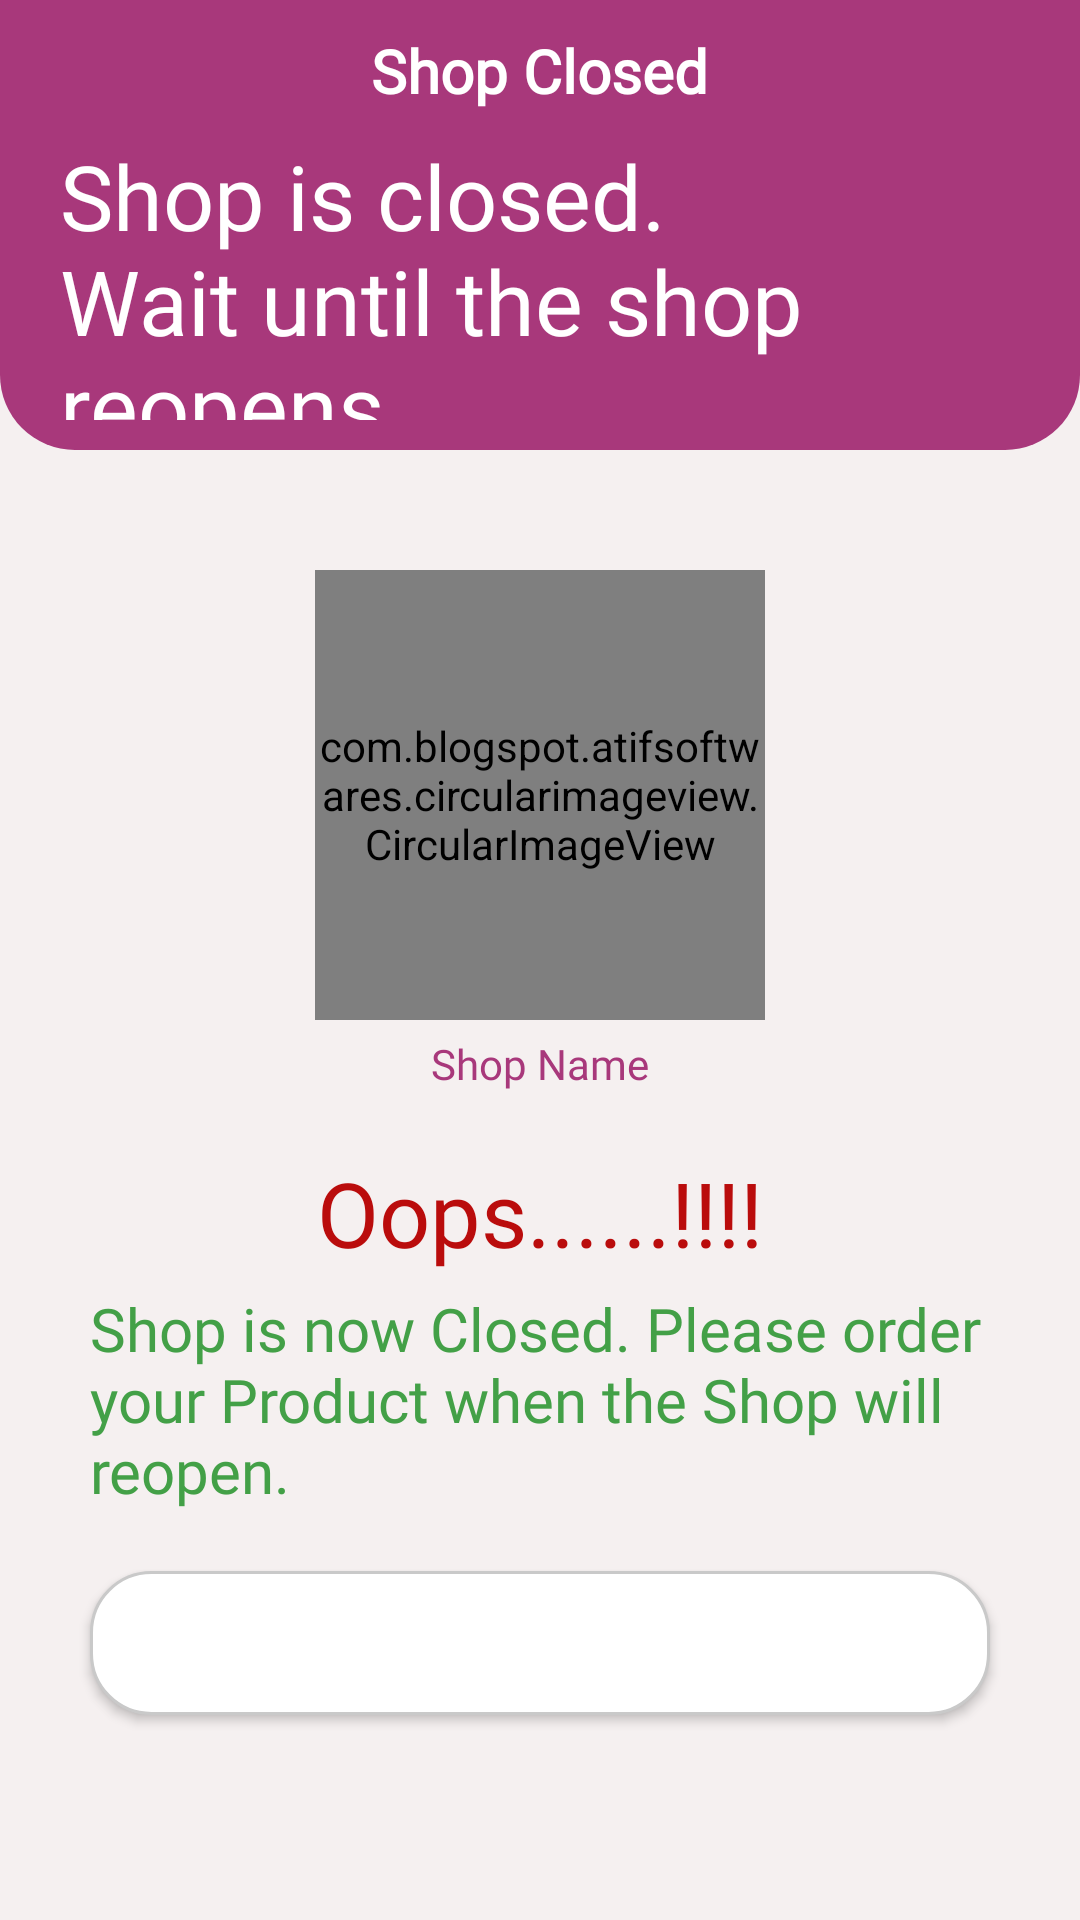

The Android layout XML behind this screen, and the referenced resources:
<!-- AndroidManifest.xml: application theme Theme.EMart -->
<!-- res/layout/activity_shop_closed.xml -->
<?xml version="1.0" encoding="utf-8"?>
<RelativeLayout xmlns:android="http://schemas.android.com/apk/res/android"
    xmlns:app="http://schemas.android.com/apk/res-auto"
    xmlns:tools="http://schemas.android.com/tools"
    android:layout_width="match_parent"
    android:layout_height="match_parent"
    android:background="@color/colorGray00"
    tools:context=".activities.ShopClosedActivity">

    <RelativeLayout
        android:id="@+id/toolbarRl"
        android:layout_width="match_parent"
        android:layout_height="150dp"
        android:background="@drawable/shape_rect01"
        android:padding="10dp">

        <TextView
            android:layout_width="wrap_content"
            android:layout_height="wrap_content"
            android:layout_centerHorizontal="true"
            android:text="Shop Closed"
            android:fontFamily="@font/segoe_ui_bold"
            android:textColor="@color/white"
            android:textSize="20sp"
            android:textStyle="bold" />

        <LinearLayout
            android:layout_width="match_parent"
            android:layout_height="wrap_content"
            android:orientation="vertical"
            android:layout_marginRight="48dp"
            android:layout_centerVertical="true">

            <TextView
                android:layout_width="wrap_content"
                android:layout_height="wrap_content"
                android:layout_marginTop="35dp"
                android:fontFamily="@font/segoe_ui_bold"
                android:text="Shop is closed. Wait until the shop reopens"
                android:layout_marginLeft="10dp"
                android:textColor="@color/white"
                android:textSize="30dp" />

            <TextView
                android:layout_width="wrap_content"
                android:layout_height="wrap_content"
                android:textSize="14dp"
                android:text="By tne time you can shop from another Shop"
                android:layout_marginLeft="10dp"
                android:fontFamily="@font/seg_ui_semibold"
                android:textColor="@color/white"/>
        </LinearLayout>

    </RelativeLayout>

    <com.blogspot.atifsoftwares.circularimageview.CircularImageView
        android:id="@+id/profileIv"
        android:layout_width="150dp"
        android:layout_height="150dp"
        android:layout_centerHorizontal="true"
        android:layout_below="@id/toolbarRl"
        android:layout_marginTop="40dp"
        android:src="@drawable/ic_store_gray"
        app:c_border="true"
        app:c_border_color="@color/colorPrimaryDark"
        app:c_border_width="1dp"/>

    <TextView
        android:id="@+id/shopNameTv"
        android:layout_width="wrap_content"
        android:layout_height="wrap_content"
        android:layout_below="@id/profileIv"
        android:layout_centerInParent="true"
        android:layout_marginLeft="30dp"
        android:layout_marginRight="30dp"
        android:layout_marginTop="5dp"
        android:fontFamily="@font/seg_ui_semibold"
        android:text="Shop Name"
        android:textColor="@color/colorPrimaryDark"
        android:textSize="14dp" />

    <TextView
        android:id="@+id/oops"
        android:layout_width="wrap_content"
        android:layout_height="wrap_content"
        android:text="Oops......!!!!"
        android:layout_centerHorizontal="true"
        android:layout_below="@id/shopNameTv"
        android:textSize="30dp"
        android:layout_marginTop="20dp"
        android:textColor="@color/colorRed"
        android:fontFamily="@font/seg_ui_semibold"/>

    <TextView
        android:id="@+id/closeNote"
        android:layout_width="wrap_content"
        android:layout_height="wrap_content"
        android:layout_marginRight="30dp"
        android:layout_marginLeft="30dp"
        android:layout_marginTop="5dp"
        android:text="Shop is now Closed. Please order your Product when the Shop will reopen."
        android:textColor="@color/colorGreen"
        android:textSize="20dp"
        android:fontFamily="@font/seg_ui_semibold"
        android:layout_below="@id/oops"/>

    <Button
        android:id="@+id/shopBtn"
        android:layout_width="match_parent"
        android:layout_height="wrap_content"
        android:text="Buy from another Shop"
        android:textColor="@color/white"
        android:background="@drawable/shape_rect02"
        android:layout_below="@id/closeNote"
        android:layout_marginTop="20dp"
        android:layout_marginLeft="30dp"
        android:layout_marginRight="30dp"
        android:fontFamily="@font/seg_ui_semibold"/>

</RelativeLayout>
<!-- resources referenced by this layout -->
<resources>
  <color name="colorGray00">#f5f0f0</color>
  <color name="colorGreen">#43A047</color>
  <color name="colorPrimaryDark">#a8387b</color>
  <color name="colorRed">#BA0C0C</color>
  <color name="white">#FFFFFFFF</color>
  <!-- drawable ic_store_gray (drawable) -->
  <vector android:height="24dp" android:tint="@color/colorPrimaryDark"
      android:viewportHeight="24" android:viewportWidth="24"
      android:width="24dp" xmlns:android="http://schemas.android.com/apk/res/android">
      <path android:fillColor="@android:color/white" android:pathData="M20,4L4,4v2h16L20,4zM21,14v-2l-1,-5L4,7l-1,5v2h1v6h10v-6h4v6h2v-6h1zM12,18L6,18v-4h6v4z"/>
  </vector>
  <!-- drawable shape_rect01 (drawable) -->
  <?xml version="1.0" encoding="utf-8"?>
  <shape xmlns:android="http://schemas.android.com/apk/res/android"
      android:shape="rectangle">
  
      <solid android:color="@color/colorPrimaryDark"/>
      <corners android:bottomLeftRadius="25dp"
          android:bottomRightRadius="25dp"/>
  
  </shape>
  <!-- drawable shape_rect02 (drawable) -->
  <?xml version="1.0" encoding="utf-8"?>
  <shape xmlns:android="http://schemas.android.com/apk/res/android"
      android:shape="rectangle">
  
      <solid android:color="@color/white"/>
  
      <corners android:radius="20dp"/>
      <stroke android:color="@color/colorGray01"
          android:width="1dp"/>
  
  </shape>
  <style name="Theme.EMart" parent="Theme.MaterialComponents.DayNight.NoActionBar">
          
          <item name="colorPrimary">@color/colorPrimary</item>
          <item name="colorPrimaryVariant">@color/colorPrimaryDark</item>
          <item name="colorOnPrimary">@color/colorAccent</item>
          
          <item name="colorSecondary">@color/colorPrimary</item>
          <item name="colorSecondaryVariant">@color/colorPrimaryDark</item>
          <item name="colorOnSecondary">@color/colorAccent</item>
          
          <item name="android:statusBarColor" tools:targetApi="l">?attr/colorPrimaryVariant</item>
          
          <item name="windowActionBar">false</item>
          <item name="windowNoTitle">true</item>
      </style>
  <color name="colorGray01">#c9c9c9</color>
  <color name="colorPrimary">#a8387b</color>
  <color name="colorAccent">#a8387b</color>
</resources>
